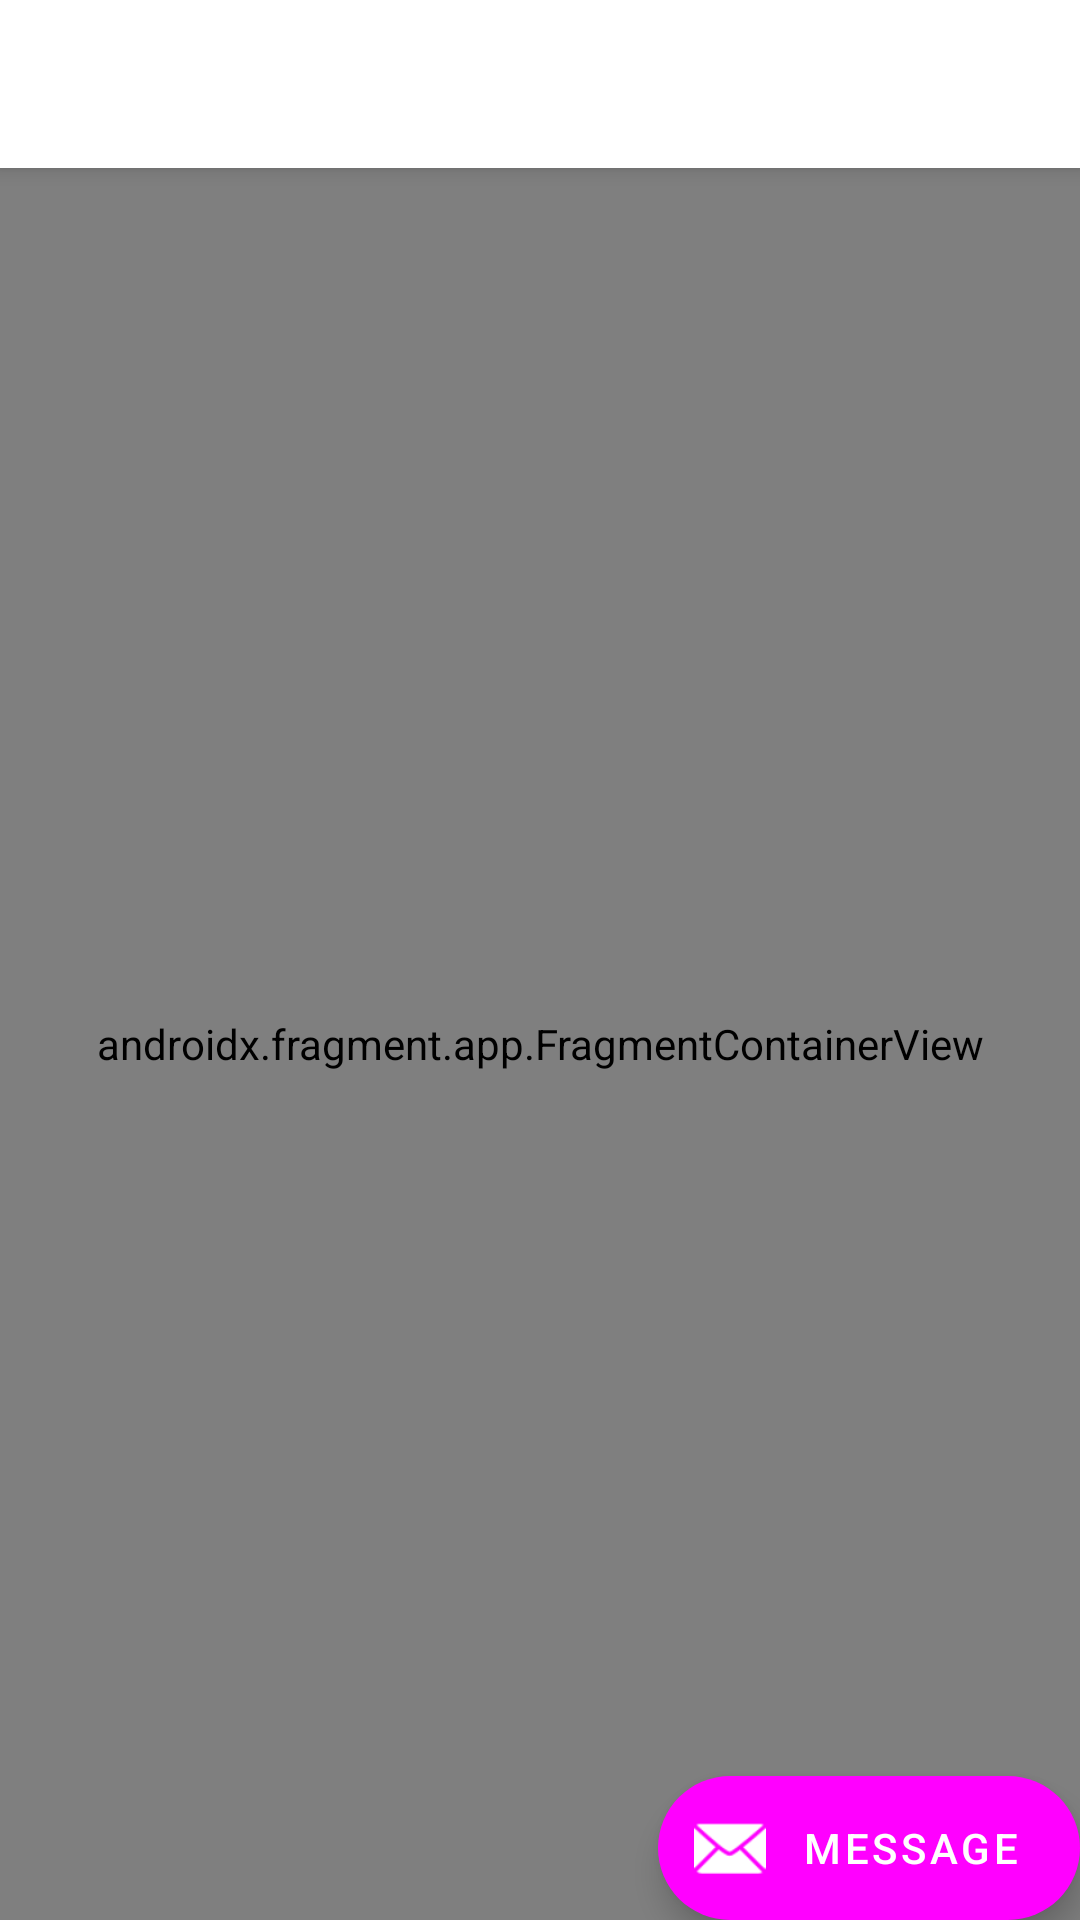

Android layout source for this screen:
<!-- AndroidManifest.xml: application theme Theme.OFoodVendor -->
<!-- res/layout/app_bar_main.xml -->
<?xml version="1.0" encoding="utf-8"?>
<layout>

    <androidx.coordinatorlayout.widget.CoordinatorLayout xmlns:android="http://schemas.android.com/apk/res/android"
        xmlns:app="http://schemas.android.com/apk/res-auto"
        xmlns:tools="http://schemas.android.com/tools"
        android:layout_width="match_parent"
        android:layout_height="match_parent"
        tools:context=".activitymain.MainActivity">

        <com.google.android.material.appbar.AppBarLayout
            android:layout_width="match_parent"
            android:layout_height="wrap_content"
            android:theme="@style/Theme.OFoodVendor.AppBarOverlay">

            <com.google.android.material.appbar.MaterialToolbar
                android:id="@+id/toolbar"
                android:layout_width="match_parent"
                android:layout_height="?attr/actionBarSize"
                app:popupTheme="@style/Theme.OFoodVendor.PopupOverlay"
                tools:title="@string/app_name" />

        </com.google.android.material.appbar.AppBarLayout>

        <include layout="@layout/content_main" />

        <com.google.android.material.floatingactionbutton.ExtendedFloatingActionButton
            android:id="@+id/fab"
            android:layout_width="wrap_content"
            android:layout_height="wrap_content"
            android:layout_gravity="bottom|end"
            android:layout_margin="@dimen/fab_margin"
            android:contentDescription="@string/app_name"
            android:text="message"
            app:icon="@android:drawable/ic_dialog_email"
            app:srcCompat="@android:drawable/ic_dialog_email" />

    </androidx.coordinatorlayout.widget.CoordinatorLayout>
</layout>
<!-- res/layout/content_main.xml (included above) -->
<?xml version="1.0" encoding="utf-8"?>
<androidx.constraintlayout.widget.ConstraintLayout xmlns:android="http://schemas.android.com/apk/res/android"
    xmlns:app="http://schemas.android.com/apk/res-auto"
    xmlns:tools="http://schemas.android.com/tools"
    android:layout_width="match_parent"
    android:layout_height="match_parent"
    app:layout_behavior="@string/appbar_scrolling_view_behavior"
    tools:showIn="@layout/app_bar_main">

    <androidx.fragment.app.FragmentContainerView
        android:id="@+id/host"
        android:name="androidx.navigation.fragment.NavHostFragment"
        android:layout_width="match_parent"
        android:layout_height="match_parent"
        app:defaultNavHost="true"
        app:layout_constraintLeft_toLeftOf="parent"
        app:layout_constraintRight_toRightOf="parent"
        app:layout_constraintTop_toTopOf="parent"
        app:navGraph="@navigation/route_main" />
</androidx.constraintlayout.widget.ConstraintLayout>
<!-- resources referenced by this layout -->
<resources>
  <string name="app_name">OFood Vendor</string>
  <style name="Theme.OFoodVendor.AppBarOverlay" parent="ThemeOverlay.AppCompat.Light">
          <item name="colorPrimary">@color/white</item>
          <item name="textAppearanceHeadline6">@style/TextAppearance.App.Headline6</item>
          <item name="textAppearanceSubtitle1">@style/TextAppearance.App.Subtitle1</item>
      </style>
  <style name="Theme.OFoodVendor.PopupOverlay" parent="ThemeOverlay.AppCompat.Light" />
  <style name="Theme.OFoodVendor" parent="Theme.MaterialComponents.Light.NoActionBar">
  
          <item name="colorPrimary">@color/deep_orange_500</item>
          <item name="colorPrimaryVariant">@color/deep_orange_700</item>
          <item name="colorOnPrimary">@color/white</item>
  
          <item name="colorSecondary">@color/red_600</item>
          <item name="colorSecondaryVariant">@color/red_700</item>
          <item name="colorOnSecondary">@color/white</item>
  
          <item name="android:statusBarColor" tools:targetApi="l">@color/white</item>
          <item name="android:windowLightStatusBar">true</item>
  
      </style>
  <style name="TextAppearance.App.Headline6" parent="TextAppearance.MaterialComponents.Headline6">
          <item name="fontFamily">@font/nunito_sans</item>
          <item name="android:fontFamily">@font/nunito_sans</item>
      </style>
  <style name="TextAppearance.App.Subtitle1" parent="TextAppearance.MaterialComponents.Subtitle1">
          <item name="fontFamily">@font/nunito_sans</item>
          <item name="android:fontFamily">@font/nunito_sans</item>
      </style>
  <!-- not gathered from this repository: default colours our renderer supplied (Android Studio template values) -->
  <color name="white">#FFFFFFFF</color>
</resources>
